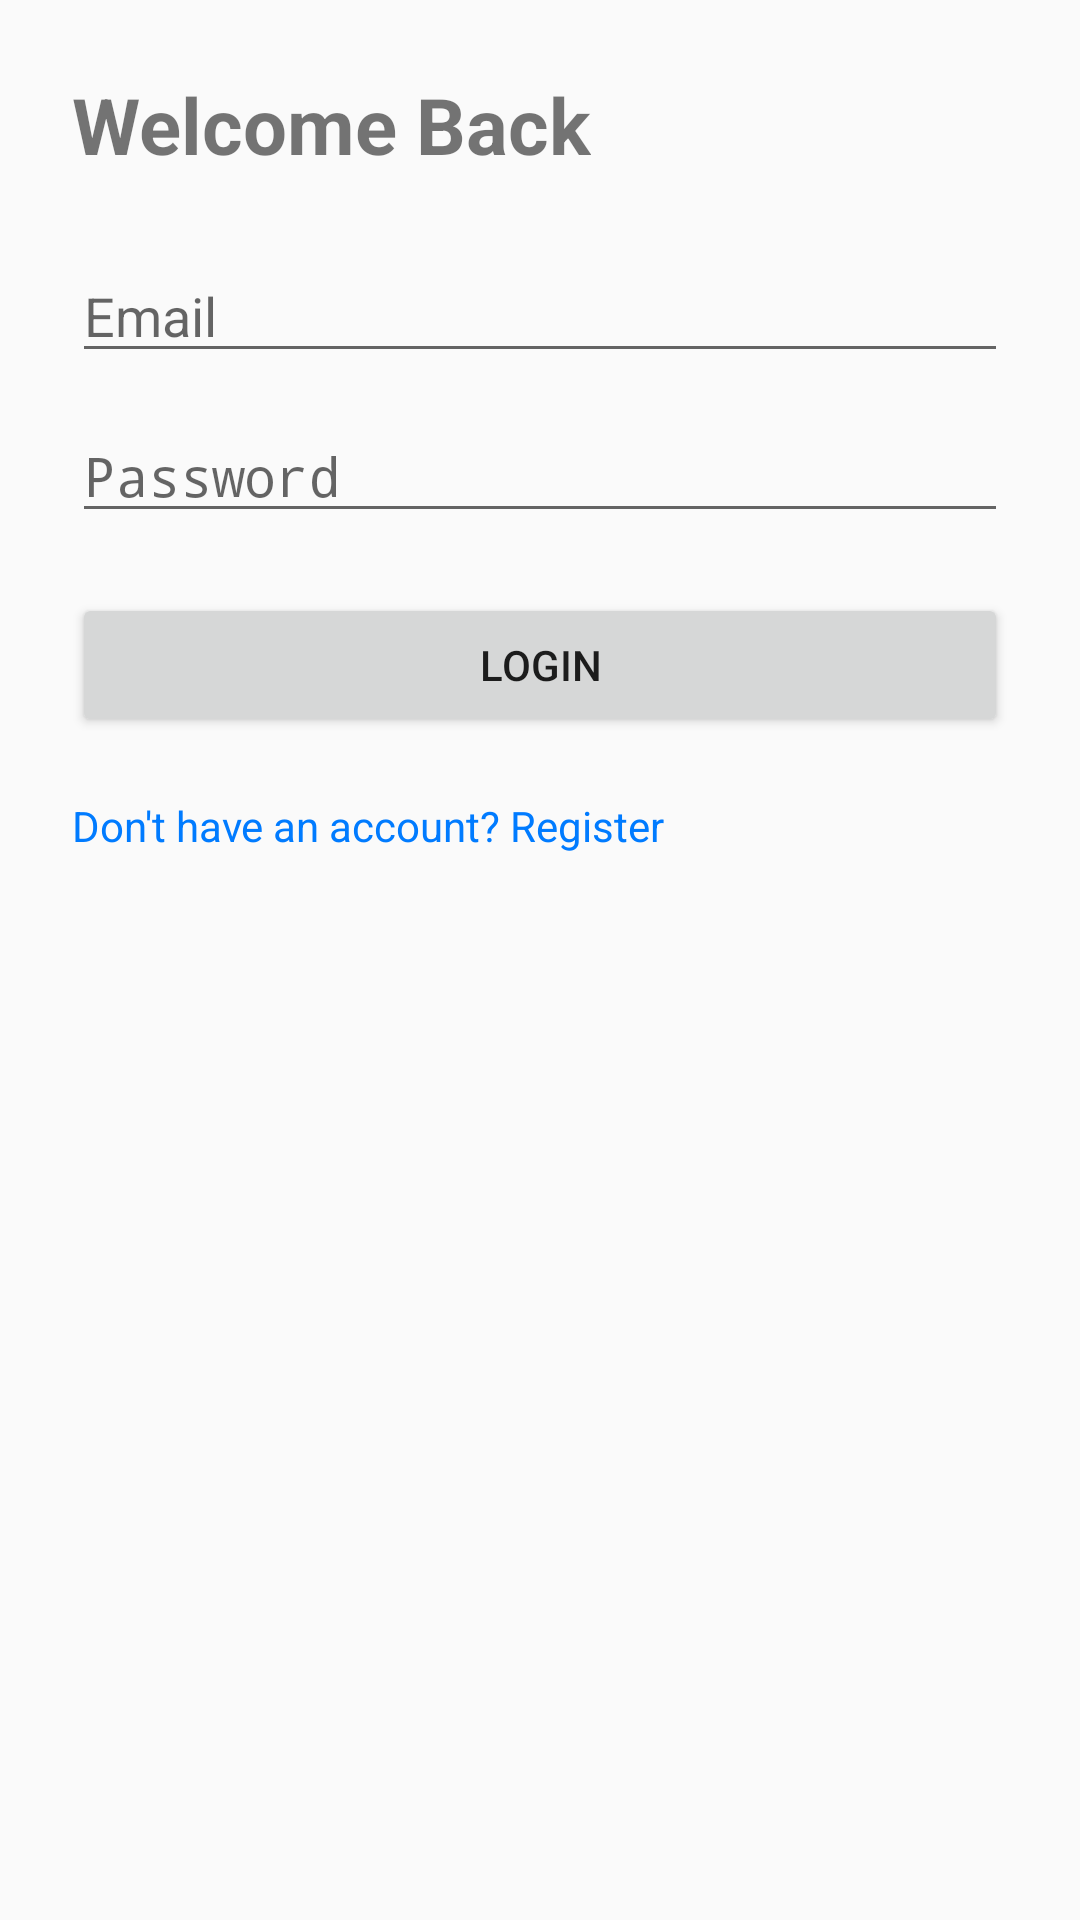

Android layout source for this screen:
<!-- AndroidManifest.xml: application theme Theme.Randget11 -->
<!-- res/layout/activity_login.xml -->
<?xml version="1.0" encoding="utf-8"?>
<ScrollView xmlns:android="http://schemas.android.com/apk/res/android"
    android:layout_width="match_parent"
    android:layout_height="match_parent">

    <LinearLayout
        android:layout_width="match_parent"
        android:layout_height="wrap_content"
        android:orientation="vertical"
        android:padding="24dp">

        <TextView
            android:text="Welcome Back"
            android:textSize="26sp"
            android:textStyle="bold"
            android:layout_marginBottom="24dp"
            android:layout_width="wrap_content"
            android:layout_height="wrap_content"/>

        <EditText
            android:id="@+id/etEmailLogin"
            android:hint="Email"
            android:inputType="textEmailAddress"
            android:layout_width="match_parent"
            android:layout_height="wrap_content"
            android:layout_marginBottom="12dp"/>

        <EditText
            android:id="@+id/etPasswordLogin"
            android:hint="Password"
            android:inputType="textPassword"
            android:layout_width="match_parent"
            android:layout_height="wrap_content"
            android:layout_marginBottom="20dp"/>

        <Button
            android:id="@+id/btnLogin"
            android:text="Login"
            android:layout_width="match_parent"
            android:layout_height="wrap_content"/>

        <TextView
            android:id="@+id/tvGoToRegister"
            android:text="Don't have an account? Register"
            android:textColor="#007BFF"
            android:layout_marginTop="20dp"
            android:layout_width="wrap_content"
            android:layout_height="wrap_content"/>

    </LinearLayout>
</ScrollView>
<!-- resources referenced by this layout -->
<resources>
  <style name="Theme.Randget11" parent="android:Theme.Material.Light.NoActionBar" />
</resources>
